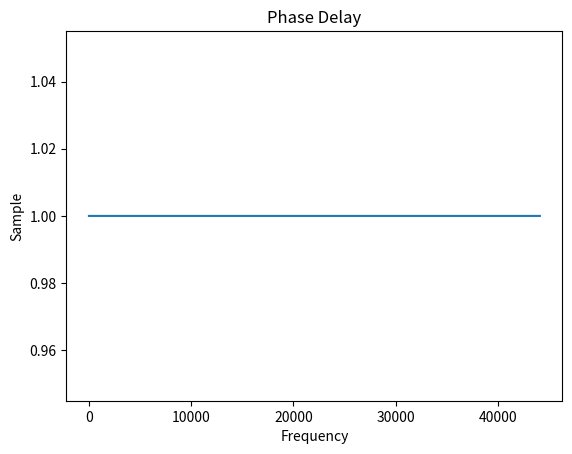

Write the Python code that produced this figure.
# 位相遅延の確認
import numpy as np
import matplotlib.pyplot as plt

fs = 44100
fft_size = 65536
x = np.zeros(fft_size)
x[1] = 1
X = np.fft.fft(x, fft_size, axis=0)

# 波形表示
w = np.arange(fft_size).T / fft_size * fs
phase_delay = -np.unwrap(np.angle(X)) / (2 * np.pi * w)
plt.plot(w, phase_delay * fs)
plt.title("Phase Delay")
plt.xlabel("Frequency")
plt.ylabel("Sample")
plt.show()
